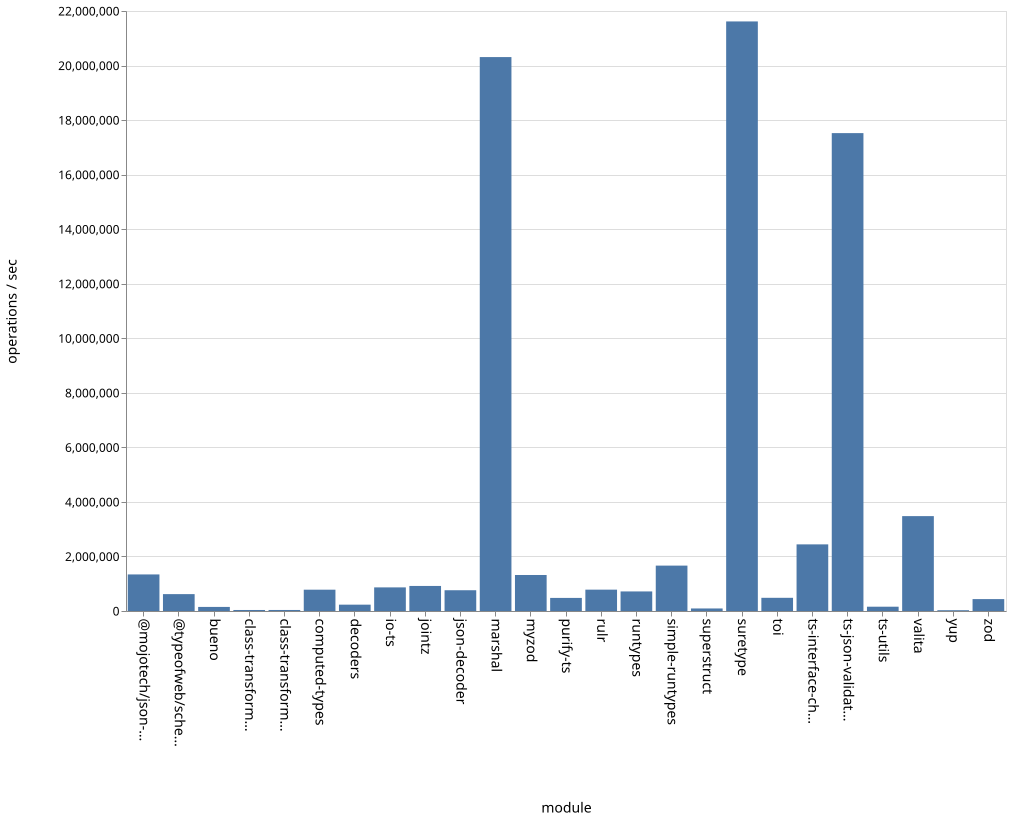

Data behind this chart, as committed beside it:
name, ops
bueno, 149494
class-transformer-validator-async, 37200
class-transformer-validator-sync, 37659
computed-types, 781342
decoders, 232407
io-ts, 865758
jointz, 918460
json-decoder, 761615
marshal, 20310451
@mojotech/json-type-validation, 1340767
myzod, 1320082
purify-ts, 479885
rulr, 782718
runtypes, 717387
simple-runtypes, 1664330
superstruct, 93083
suretype, 21617388
toi, 483647
ts-interface-checker, 2442985
ts-json-validator, 17522486
ts-utils, 157437
@typeofweb/schema, 618879
valita, 3478992
yup, 28747
zod, 436589
